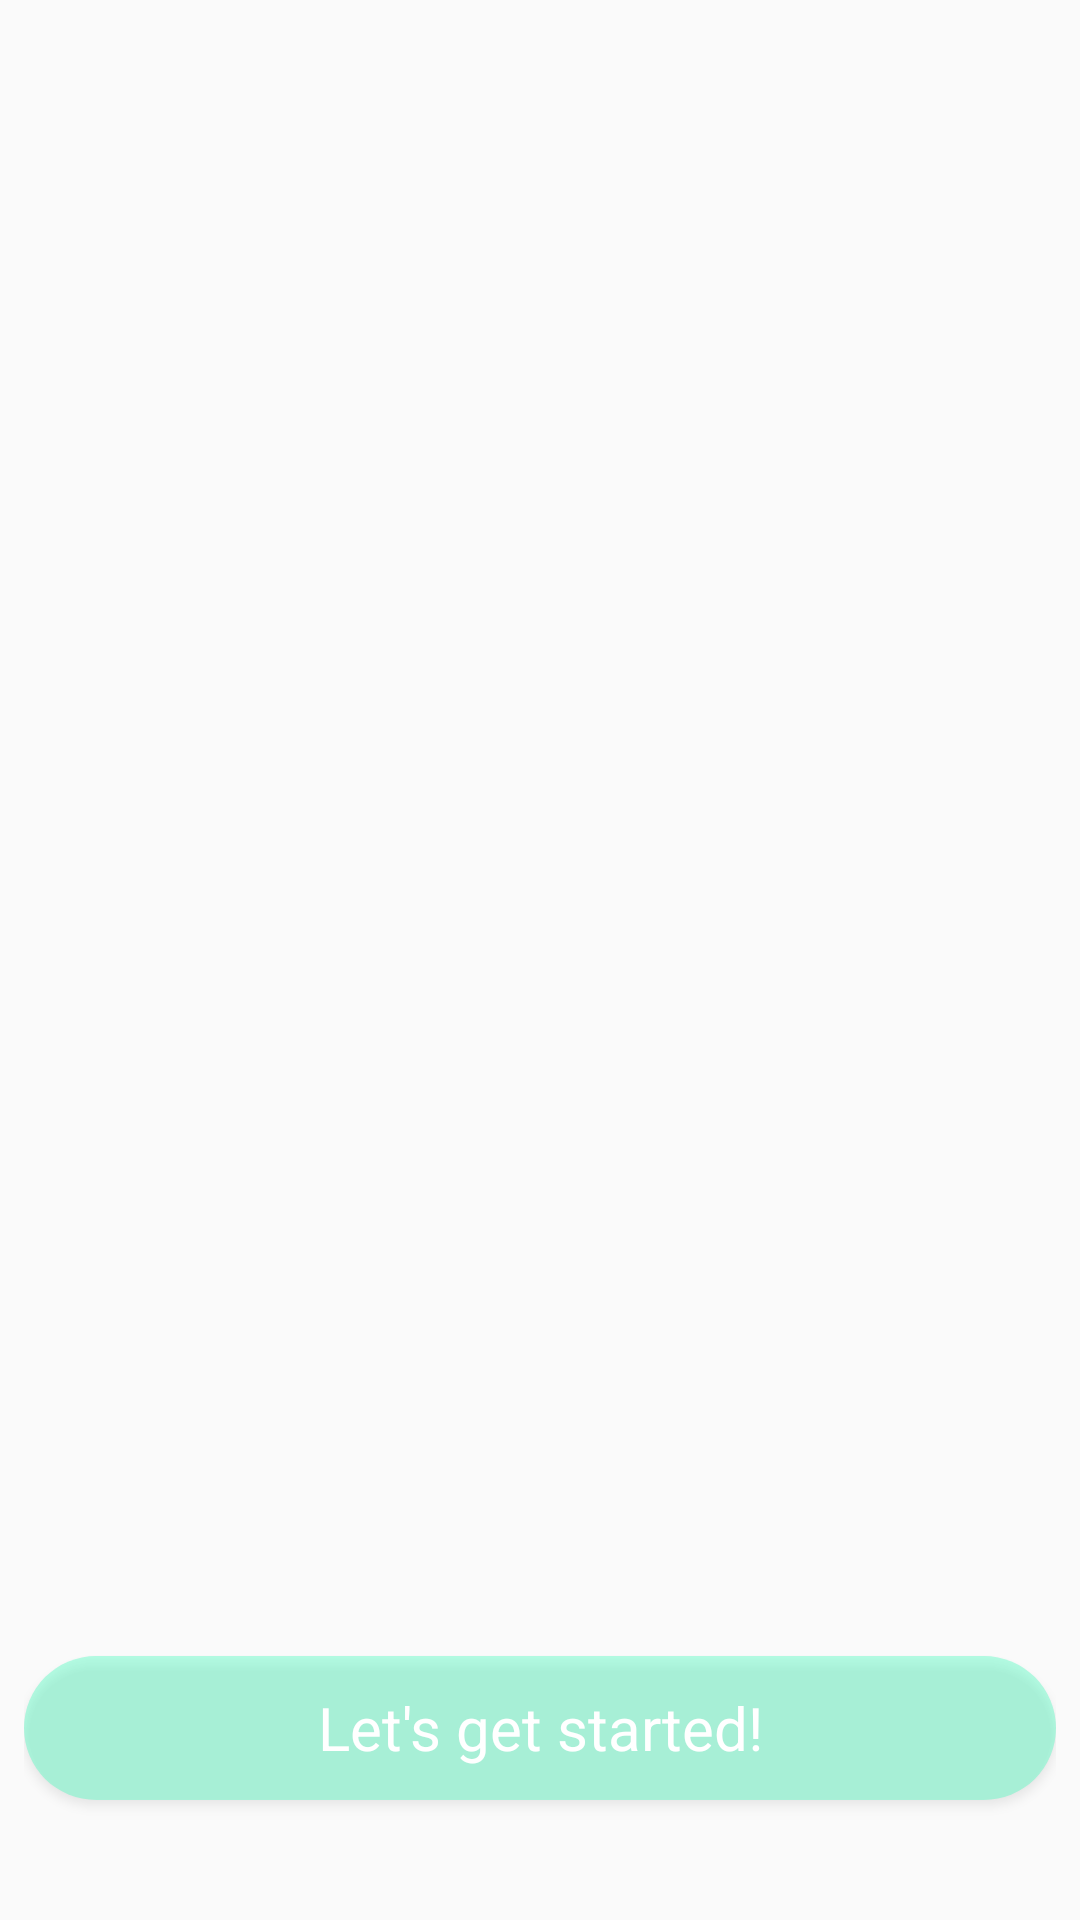

Write the Android layout XML for this screen, with the resource values it uses.
<!-- AndroidManifest.xml: activity theme AppTheme -->
<!-- res/layout/activity_main.xml -->
<?xml version="1.0" encoding="utf-8"?>
<RelativeLayout
    android:layout_height="match_parent"
    android:layout_width="match_parent"
    xmlns:android="http://schemas.android.com/apk/res/android"
    android:padding="8dp"
    android:orientation="vertical"
    android:background="@drawable/bg">

    <Button
        android:id="@+id/start"
        android:layout_width="match_parent"
        android:layout_height="wrap_content"
        android:layout_alignParentBottom="true"
        android:layout_alignParentEnd="true"
        android:layout_marginBottom="32dp"
        android:background="@drawable/button_shape"
        android:fontFamily="sans-serif"
        android:text="@string/mainbtn"
        android:textAllCaps="false"
        android:textColor="@android:color/white"
        android:textSize="20sp" />

</RelativeLayout>
<!-- resources referenced by this layout -->
<resources>
  <!-- drawable button_shape (drawable) -->
  <shape android:shape="rectangle"
      xmlns:android="http://schemas.android.com/apk/res/android" >
  
      <corners android:radius="100dp" />
      <solid android:color="#6649fcbf"/>
  </shape>
  <string name="mainbtn">Let\'s get started!</string>
  <style name="AppTheme" parent="Theme.AppCompat.Light.NoActionBar">
  <item name="android:colorPrimary">@color/colorPrimary</item>
  <item name="android:colorPrimaryDark">@color/colorPrimaryDark</item>
  <item name="android:colorAccent">@color/colorAccent</item>    
  <item name="android:windowTranslucentNavigation">true</item>
  <item name="android:windowTranslucentStatus">true</item>
  </style>
  <color name="colorPrimary">#3F51B5</color>
  <color name="colorPrimaryDark">#303F9F</color>
  <color name="colorAccent">#FF4081</color>
</resources>
